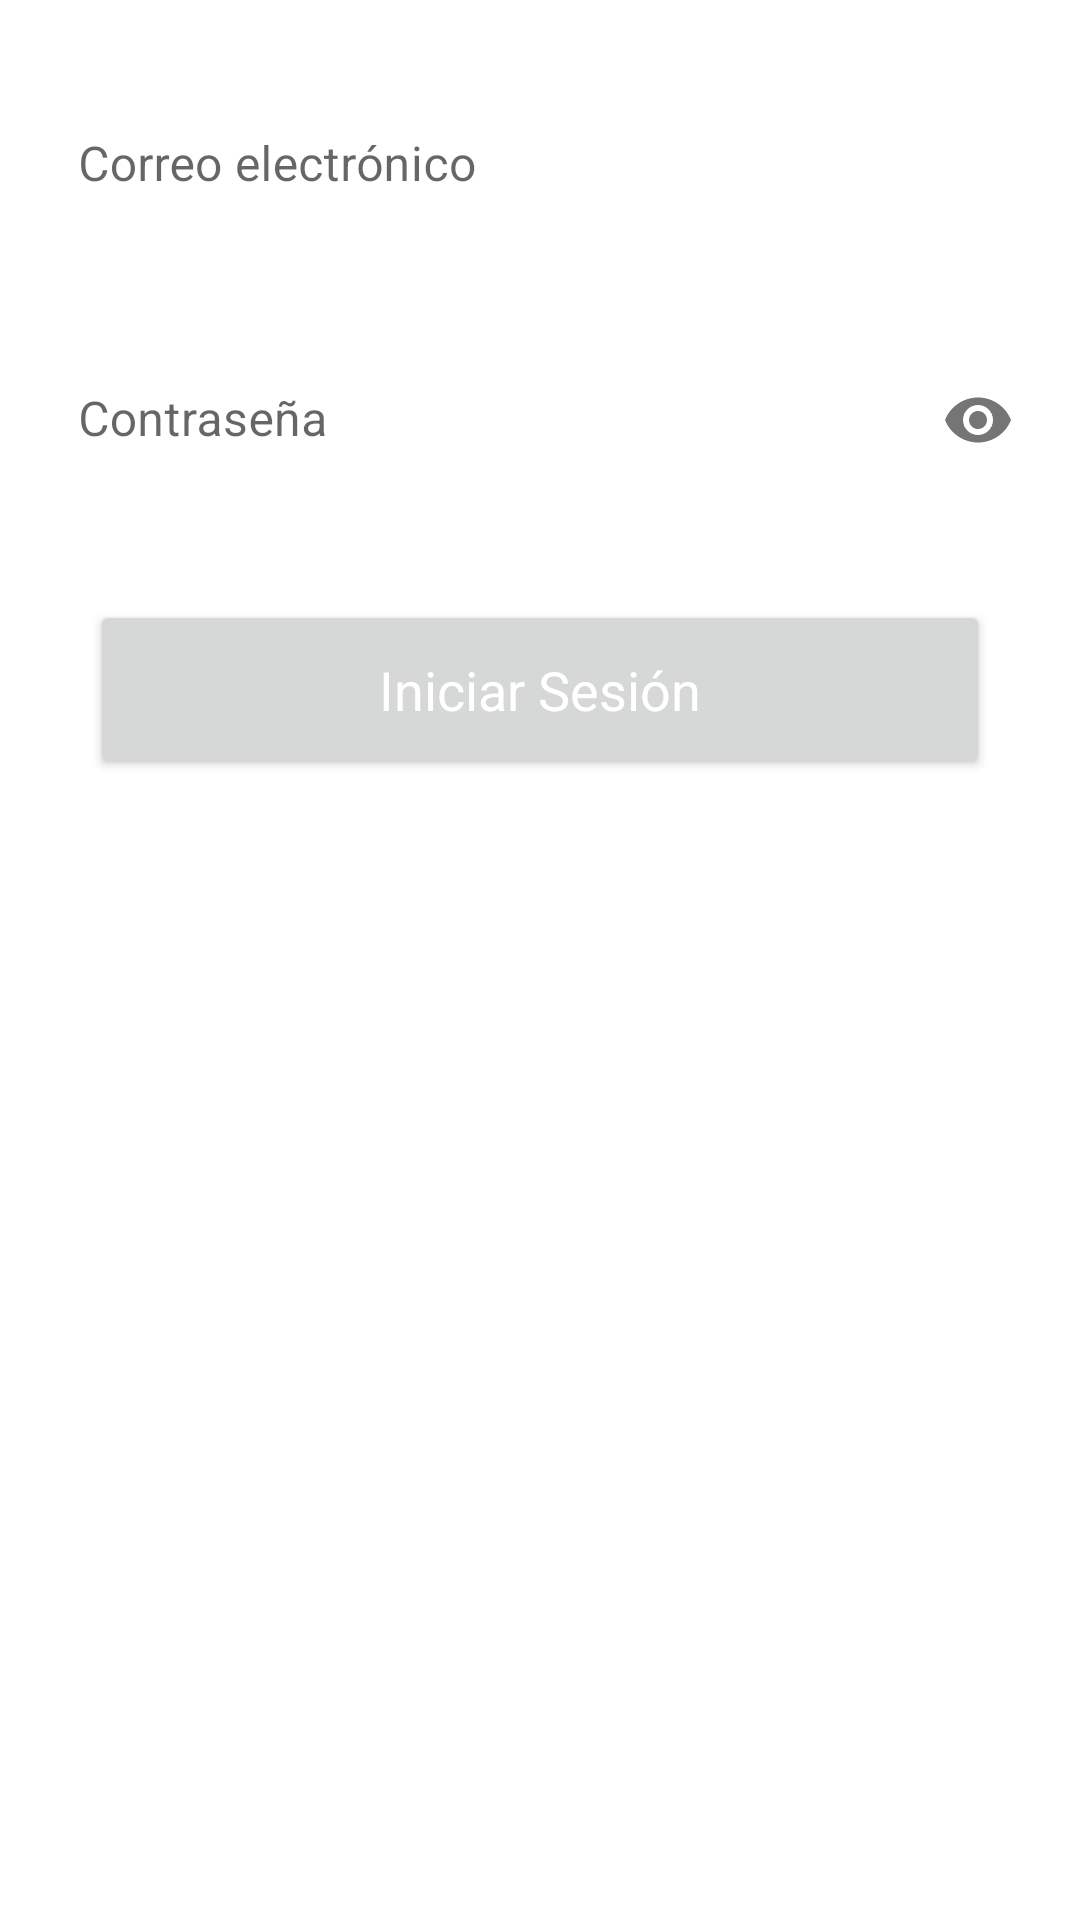

The Android layout XML behind this screen, and the referenced resources:
<!-- AndroidManifest.xml: application theme Theme.TESKotlin -->
<!-- res/layout/fragment_login.xml -->
<?xml version="1.0" encoding="utf-8"?>
<FrameLayout xmlns:android="http://schemas.android.com/apk/res/android"
    xmlns:app="http://schemas.android.com/apk/res-auto"
    xmlns:tools="http://schemas.android.com/tools"
    android:layout_width="match_parent"
    android:layout_height="wrap_content"
    tools:context=".fragments.LoginFragment">

    <LinearLayout
        android:layout_width="match_parent"
        android:layout_height="match_parent"
        android:orientation="vertical">

        <com.google.android.material.textfield.TextInputLayout
            android:id="@+id/textInputLayout_Email_Login"
            style="?attr/textInputStyle"
            android:layout_width="match_parent"
            android:layout_height="70dp"
            android:layout_marginLeft="10dp"
            android:layout_marginTop="20dp"
            android:layout_marginRight="10dp"
            android:layout_marginBottom="10dp"
            android:hint="@string/correo_electr_nico"
            app:boxBackgroundColor="@color/white"
            app:boxBackgroundMode="filled"
            app:boxCornerRadiusBottomEnd="10dp"
            app:boxCornerRadiusBottomStart="10dp"
            app:boxCornerRadiusTopEnd="10dp"
            app:boxCornerRadiusTopStart="10dp"
            app:boxStrokeColor="#00FFFFFF"
            app:boxStrokeWidth="0dp">

            <com.google.android.material.textfield.TextInputEditText
                android:layout_width="match_parent"
                android:layout_height="match_parent" />
        </com.google.android.material.textfield.TextInputLayout>

        <com.google.android.material.textfield.TextInputLayout
            android:id="@+id/textInputLayout_Pass_Login"
            style="?attr/textInputStyle"
            android:layout_width="match_parent"
            android:layout_height="70dp"
            android:layout_marginLeft="10dp"
            android:layout_marginTop="5dp"
            android:layout_marginRight="10dp"
            android:layout_marginBottom="10dp"
            android:hint="@string/contrase_a"
            app:boxBackgroundColor="@color/white"
            app:boxBackgroundMode="filled"
            app:boxCornerRadiusBottomEnd="10dp"
            app:boxCornerRadiusBottomStart="10dp"
            app:boxCornerRadiusTopEnd="10dp"
            app:boxCornerRadiusTopStart="10dp"
            app:boxStrokeColor="#00FFFFFF"
            app:boxStrokeWidth="0dp"
            app:endIconMode="password_toggle">

            <com.google.android.material.textfield.TextInputEditText
                android:layout_width="match_parent"
                android:layout_height="match_parent"
                android:inputType="textPassword" />
        </com.google.android.material.textfield.TextInputLayout>

        <Button
            android:id="@+id/materialButton_IniciarSesion"
            android:layout_width="match_parent"
            android:layout_height="60dp"
            android:layout_marginLeft="30dp"
            android:layout_marginTop="15dp"
            android:layout_marginRight="30dp"
            android:layout_marginBottom="10dp"
            android:text="@string/iniciar_sesi_n"
            android:textAppearance="@style/TextAppearance.AppCompat.Medium"
            android:textColor="@color/white"></Button>

        <TextView
            android:id="@+id/textView_ForgotPass"
            android:layout_width="match_parent"
            android:layout_height="wrap_content"
            android:layout_marginLeft="30dp"
            android:layout_marginTop="15dp"
            android:layout_marginRight="30dp"
            android:layout_marginBottom="10dp"
            android:gravity="center"
            android:text="@string/olvidaste_tu_contrase_a"
            android:textColor="@color/white"
            android:textSize="18sp"
            android:textStyle="bold"></TextView>

    </LinearLayout>


</FrameLayout>
<!-- resources referenced by this layout -->
<resources>
  <color name="white">#FFFFFFFF</color>
  <string name="contrase_a">Contraseña</string>
  <string name="correo_electr_nico">Correo electrónico</string>
  <string name="iniciar_sesi_n">Iniciar Sesión</string>
  <string name="olvidaste_tu_contrase_a">¿Olvidaste tu contraseña?</string>
  <style name="Theme.TESKotlin" parent="Theme.MaterialComponents.DayNight.DarkActionBar">
          
          <item name="colorPrimary">@color/principal_yellow</item>
          <item name="colorPrimaryVariant">@color/principal_yellow</item>
          <item name="colorOnPrimary">@color/white</item>
          
          <item name="colorSecondary">@color/teal_200</item>
          <item name="colorSecondaryVariant">@color/teal_700</item>
          <item name="colorOnSecondary">@color/black</item>
          
          <item name="android:statusBarColor">?attr/colorPrimaryVariant</item>
          
      </style>
  <color name="principal_yellow">#076BF8</color>
  <color name="teal_200">#FF03DAC5</color>
  <color name="teal_700">#FF018786</color>
  <color name="black">#FF000000</color>
</resources>
